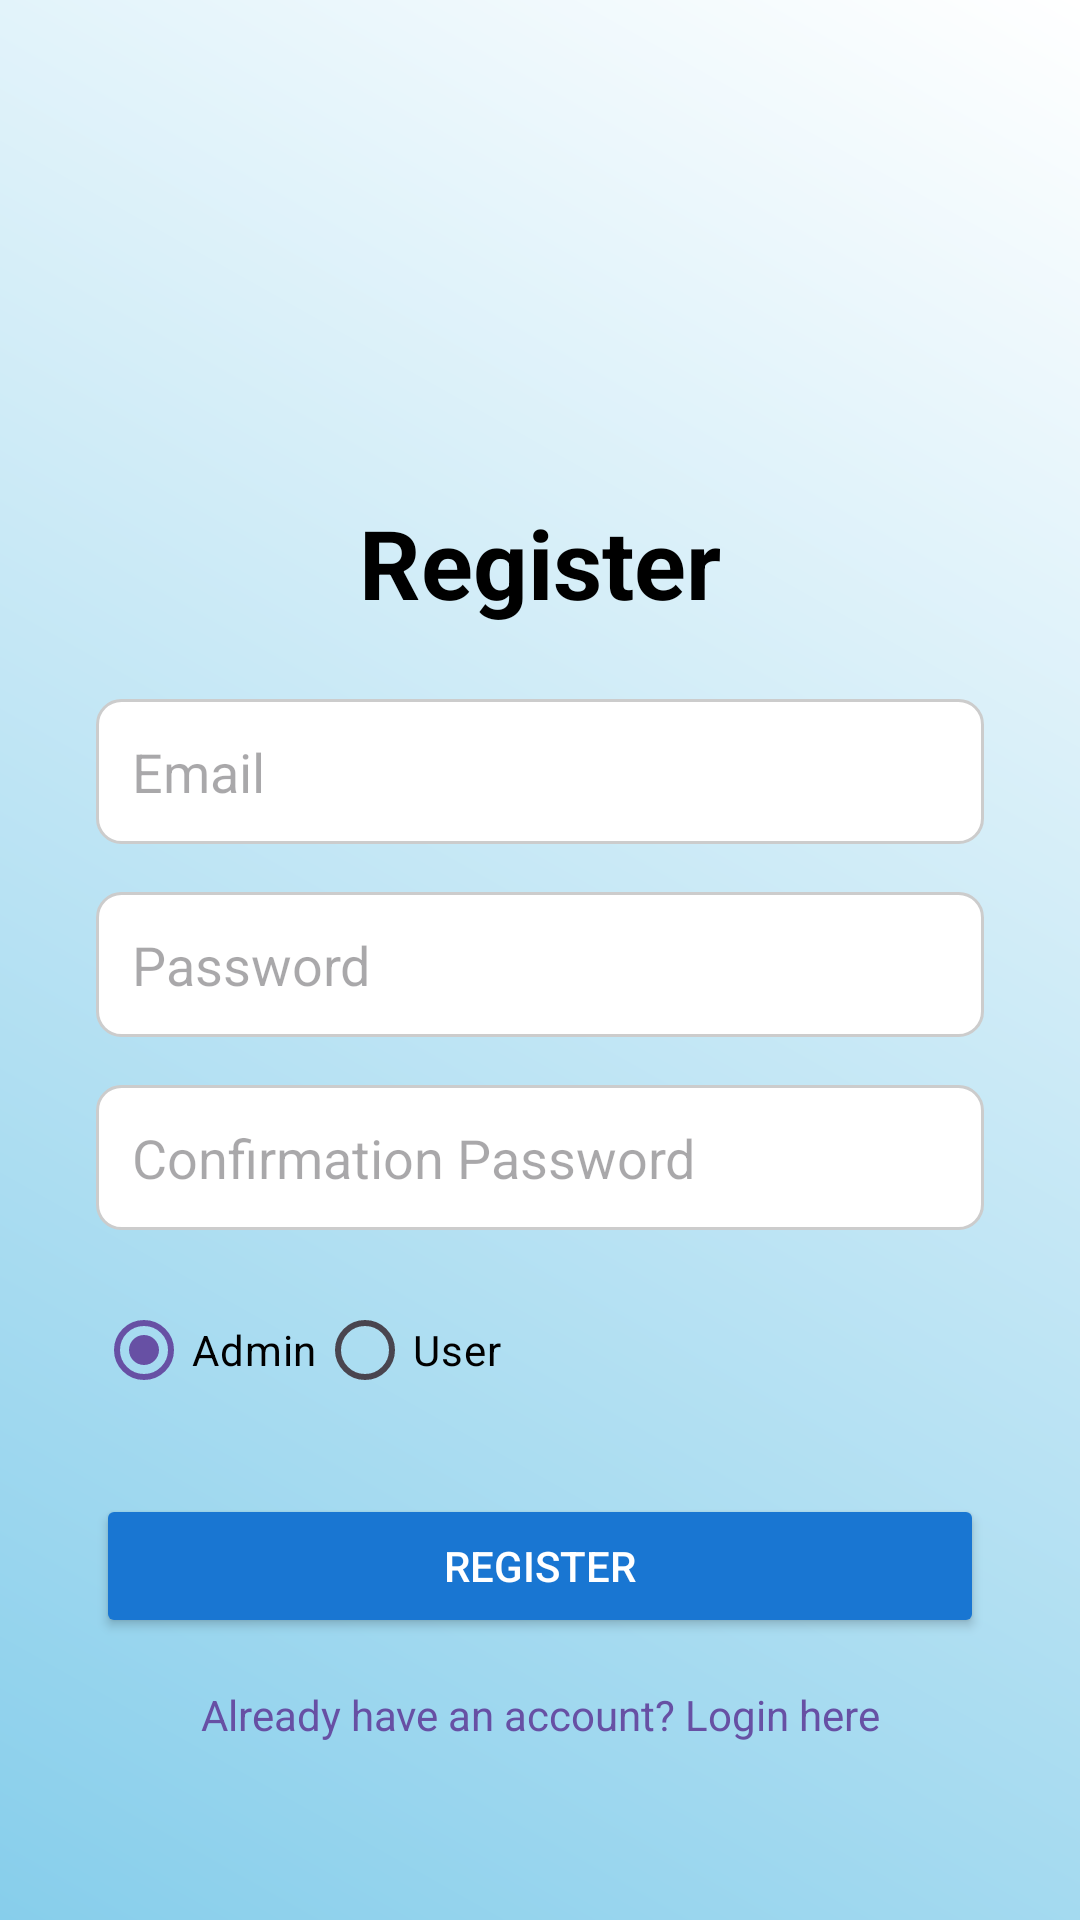

Produce the Android XML layout that renders to this screen, including the resource entries it uses.
<!-- AndroidManifest.xml: application theme Theme.UASPPPB1_B1 -->
<!-- res/layout/activity_register.xml -->
<?xml version="1.0" encoding="utf-8"?>
<androidx.constraintlayout.widget.ConstraintLayout
    xmlns:android="http://schemas.android.com/apk/res/android"
    xmlns:app="http://schemas.android.com/apk/res-auto"
    xmlns:tools="http://schemas.android.com/tools"
    android:layout_width="match_parent"
    android:layout_height="match_parent"
    android:padding="16dp"
    android:background="@drawable/gradient_background"
    tools:context=".auth.RegisterActivity">

    
    <TextView
        android:id="@+id/tv_register_title"
        android:layout_width="wrap_content"
        android:layout_height="wrap_content"
        android:text="Register"
        android:textColor="@color/black"
        android:textSize="32sp"
        android:textStyle="bold"
        app:layout_constraintTop_toTopOf="parent"
        app:layout_constraintStart_toStartOf="parent"
        app:layout_constraintEnd_toEndOf="parent"
        android:layout_marginTop="150dp" />

    
    <EditText
        android:id="@+id/et_register_username"
        android:layout_width="0dp"
        android:layout_height="wrap_content"
        android:hint="Email"
        android:inputType="text"
        android:background="@drawable/background_edittext"
        android:padding="12dp"
        app:layout_constraintTop_toBottomOf="@id/tv_register_title"
        app:layout_constraintStart_toStartOf="parent"
        app:layout_constraintEnd_toEndOf="parent"
        android:layout_marginStart="16dp"
        android:layout_marginEnd="16dp"
        android:layout_marginTop="24dp" />

    
    <EditText
        android:id="@+id/et_register_password"
        android:layout_width="0dp"
        android:layout_height="wrap_content"
        android:hint="Password"
        android:inputType="textPassword"
        android:background="@drawable/background_edittext"
        android:padding="12dp"
        app:layout_constraintTop_toBottomOf="@id/et_register_username"
        app:layout_constraintStart_toStartOf="parent"
        app:layout_constraintEnd_toEndOf="parent"
        android:layout_marginStart="16dp"
        android:layout_marginEnd="16dp"
        android:layout_marginTop="16dp" />

    
    <EditText
        android:id="@+id/et_confirm_password"
        android:layout_width="0dp"
        android:layout_height="wrap_content"
        android:hint="Confirmation Password"
        android:inputType="textPassword"
        android:background="@drawable/background_edittext"
        android:padding="12dp"
        app:layout_constraintTop_toBottomOf="@id/et_register_password"
        app:layout_constraintStart_toStartOf="parent"
        app:layout_constraintEnd_toEndOf="parent"
        android:layout_marginStart="16dp"
        android:layout_marginEnd="16dp"
        android:layout_marginTop="16dp" />
    <RadioGroup
        android:id="@+id/rg_role"
        android:layout_width="wrap_content"
        android:layout_height="wrap_content"
        android:orientation="horizontal"
        app:layout_constraintTop_toBottomOf="@id/et_confirm_password"
        app:layout_constraintStart_toStartOf="@id/et_confirm_password"
        android:layout_marginTop="16dp">

        <RadioButton
            android:id="@+id/rb_admin"
            android:layout_width="wrap_content"
            android:layout_height="wrap_content"
            android:text="Admin"
            android:textColor="@color/black"
            android:checked="true" />

        <RadioButton
            android:id="@+id/rb_user"
            android:layout_width="wrap_content"
            android:layout_height="wrap_content"
            android:textColor="@color/black"
            android:text="User" />
    </RadioGroup>


    
    <Button
        android:id="@+id/btnRegister"
        android:layout_width="0dp"
        android:layout_height="wrap_content"
        android:text="Register"
        android:backgroundTint="@color/colorPrimary"
        android:textColor="#FFFFFF"
        android:elevation="4dp"
        android:padding="12dp"
        app:layout_constraintTop_toBottomOf="@id/rg_role"
        app:layout_constraintStart_toStartOf="parent"
        app:layout_constraintEnd_toEndOf="parent"
        android:layout_marginHorizontal="16dp"
        android:layout_marginTop="24dp" />

    
    <TextView
        android:id="@+id/tv_login_link"
        android:layout_width="wrap_content"
        android:layout_height="wrap_content"
        android:text="Already have an account? Login here"
        android:textColor="?attr/colorPrimary"
        android:textSize="14sp"
        app:layout_constraintTop_toBottomOf="@id/btnRegister"
        app:layout_constraintStart_toStartOf="parent"
        app:layout_constraintEnd_toEndOf="parent"
        android:layout_marginTop="16dp" />

</androidx.constraintlayout.widget.ConstraintLayout>
<!-- resources referenced by this layout -->
<resources>
  <color name="black">#FF000000</color>
  <color name="colorPrimary">#1976D2</color>
  <!-- drawable background_edittext (drawable) -->
  <?xml version="1.0" encoding="utf-8"?>
  <shape xmlns:android="http://schemas.android.com/apk/res/android">
      <solid android:color="@color/white" />
      <corners android:radius="8dp" />
      <stroke android:width="1dp" android:color="#CCCCCC" />
      <padding
          android:left="4dp"
          android:top="4dp"
          android:right="4dp"
          android:bottom="4dp" />
  </shape>
  <!-- drawable gradient_background (drawable) -->
  <?xml version="1.0" encoding="utf-8"?>
  <layer-list xmlns:android="http://schemas.android.com/apk/res/android">
      <item>
          <shape android:shape="rectangle">
              <gradient
                  android:type="linear"
                  android:angle="45"
                  android:startColor="#87CEEB"
              android:endColor="#FFFFFF"
              android:useLevel="false" />
          </shape>
      </item>
  </layer-list>
  <style name="Theme.UASPPPB1_B1" parent="Base.Theme.UASPPPB1_B1" />
  <color name="white">#FFFFFFFF</color>
  <style name="Base.Theme.UASPPPB1_B1" parent="Theme.Material3.DayNight.NoActionBar">
          
          
      </style>
</resources>
